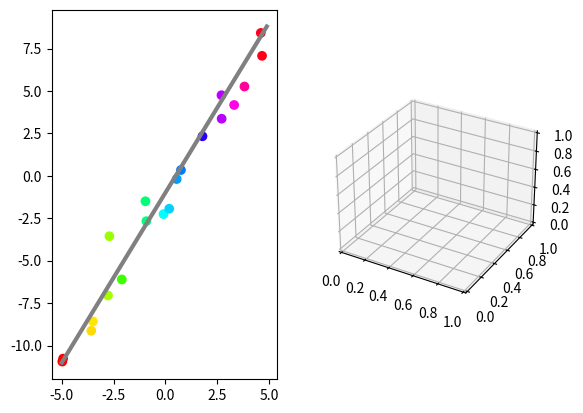

Write the Python code that produced this figure.
## This is course material for Introduction to Python Scientific Programming
## Class 18 Example code: least_squares_penalty.py
# [redacted]
##
## (c) Copyright 2020. Intelligent Racing Inc. Not permitted for commercial use

import numpy as np
import matplotlib.pyplot as plt
from mpl_toolkits import mplot3d

fig = plt.figure()
ax1 = fig.add_subplot(1,2,1)

# subplot 1 plots the noisy samples
# Define the model
x = np.arange(-5, 5, 0.1)
y = 2*x -1
plt.plot(x, y, 'gray', linewidth = 3)

# Generate noisy sample
sample_count = 20
x_sample = 10*np.random.random(sample_count)-5
y_sample = 2*x_sample-1 + np.random.normal(0, 1.0, sample_count)
ax1.scatter(x_sample, y_sample, c = x_sample, cmap = 'hsv')

# subplot 2 plots the parameter space
ax2 = fig.add_subplot(1,2,2, projection = '3d')

plt.show()